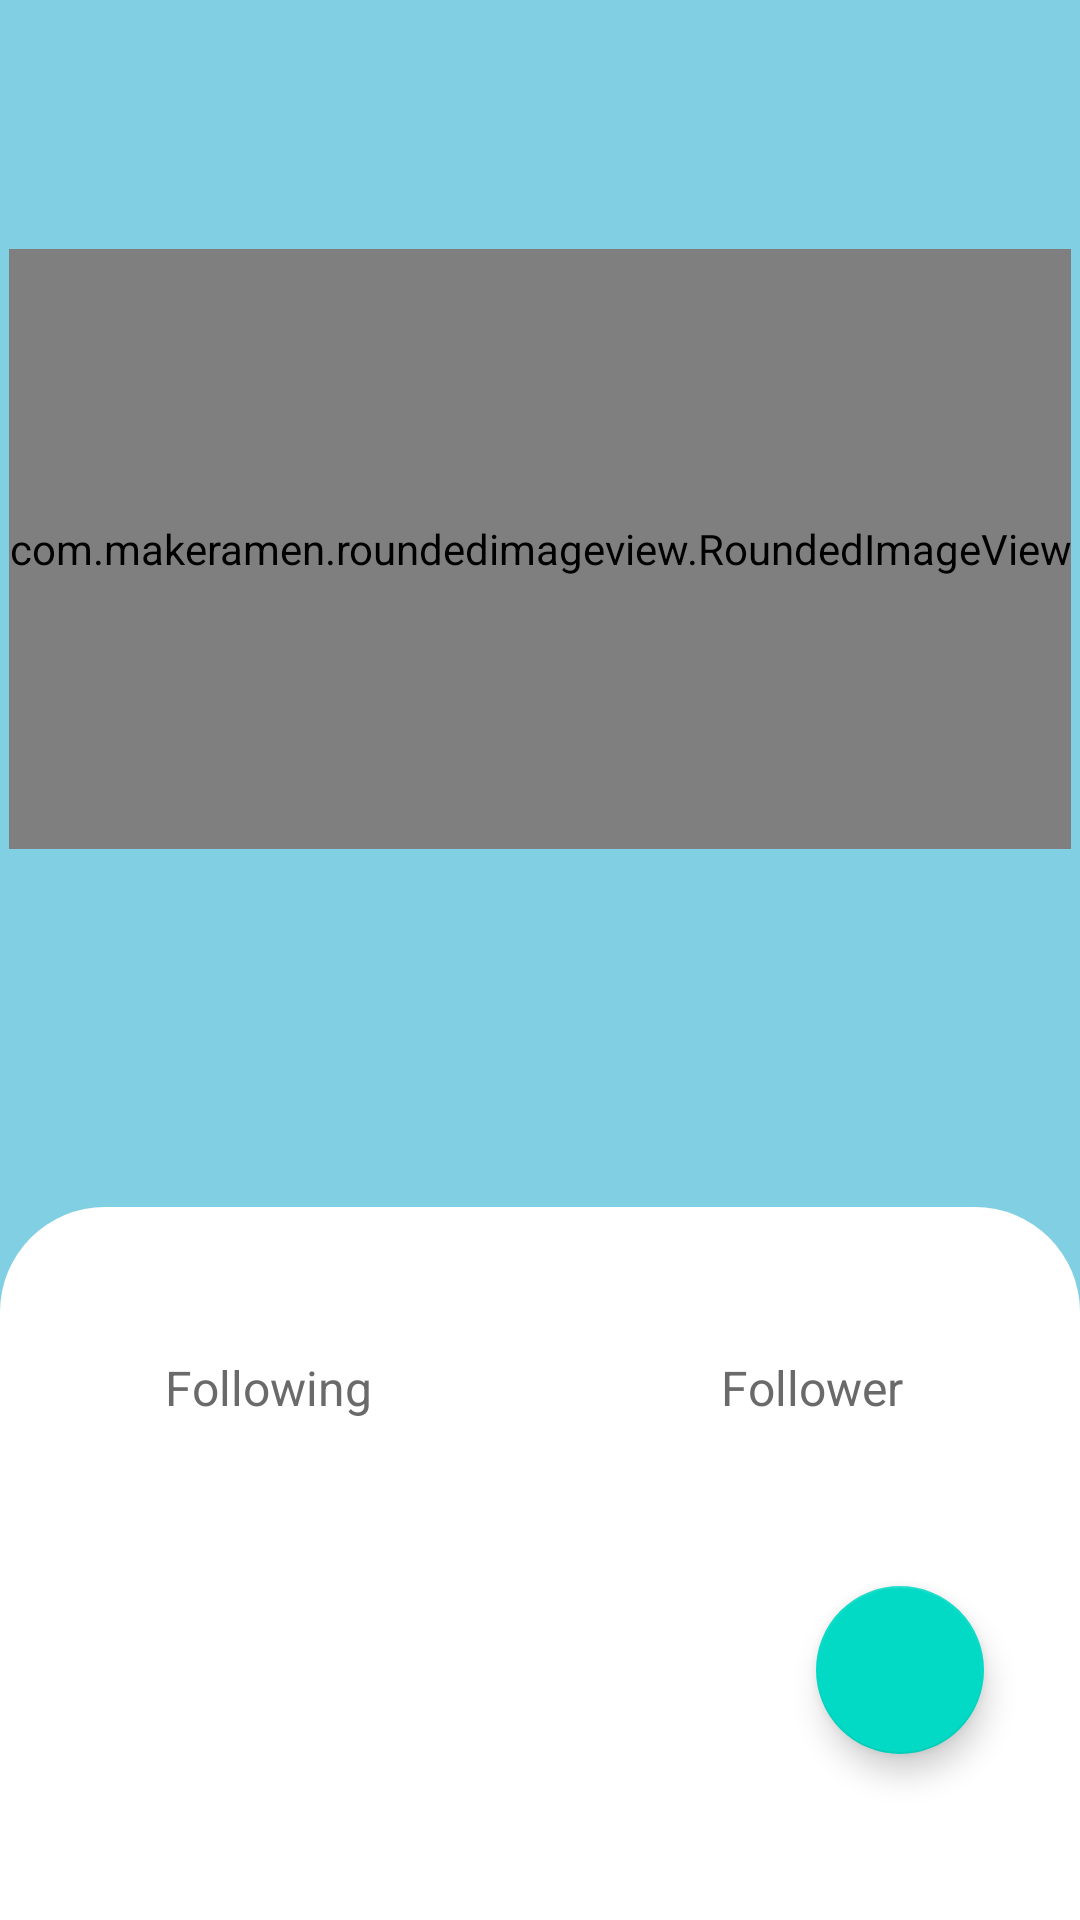

Here is an Android app screen rendered from its layout file. Give the layout XML and the strings, colors and styles it references.
<!-- AndroidManifest.xml: application theme Theme.MovieDatabase -->
<!-- res/layout/fragment_detail_movie2.xml -->
<?xml version="1.0" encoding="utf-8"?>
<androidx.constraintlayout.widget.ConstraintLayout xmlns:android="http://schemas.android.com/apk/res/android"
    android:layout_width="match_parent"
    android:layout_height="match_parent"
    xmlns:app="http://schemas.android.com/apk/res-auto"
    xmlns:tools="http://schemas.android.com/tools"
    android:background="@color/light_blue">

    
    <View
        android:id="@+id/view_background"
        android:layout_width="match_parent"
        android:layout_height="@dimen/dimens_0"
        android:layout_marginTop="@dimen/dimens_16"
        android:background="@drawable/bg_view"
        app:layout_constraintBottom_toBottomOf="parent"
        app:layout_constraintEnd_toEndOf="parent"
        app:layout_constraintHorizontal_bias="0.0"
        app:layout_constraintStart_toStartOf="parent"
        app:layout_constraintTop_toBottomOf="@id/tv_email"
        app:layout_constraintVertical_bias="0.0" />

    
    <ImageButton
        android:id="@+id/ic_back"
        android:layout_width="@dimen/dimens_35"
        android:layout_height="@dimen/dimens_35"
        android:layout_marginStart="@dimen/dimens_16"
        android:layout_marginTop="@dimen/dimens_48"
        android:background="@drawable/bg_backbutton"
        android:scaleType="centerInside"
        android:padding="@dimen/dimens_8"
        app:layout_constraintStart_toStartOf="parent"
        app:layout_constraintTop_toTopOf="parent"
        app:srcCompat="@drawable/ic_back_arrow"
        app:tint="@color/black" />


    
    <com.makeramen.roundedimageview.RoundedImageView
        android:id="@+id/iv_avatar"
        android:layout_width="wrap_content"
        android:layout_height="@dimen/dimens_200"
        android:scaleType="centerCrop"
        app:layout_constraintBottom_toTopOf="@id/view_background"
        app:layout_constraintEnd_toEndOf="parent"
        app:layout_constraintHorizontal_bias="0.498"
        app:layout_constraintStart_toStartOf="parent"
        app:layout_constraintTop_toBottomOf="@+id/ic_back"
        app:layout_constraintVertical_bias="0.0"
        app:riv_corner_radius="@dimen/dimens_12"
        tools:src="@drawable/ic_launcher_background" />

    
    <TextView
        android:id="@+id/tv_user_name"
        android:layout_width="wrap_content"
        android:layout_height="wrap_content"
        android:layout_marginStart="@dimen/dimens_16"
        android:layout_marginTop="16dp"
        android:textColor="@color/black"
        android:textSize="@dimen/font_26"
        app:layout_constraintStart_toStartOf="parent"
        app:layout_constraintTop_toBottomOf="@id/iv_avatar"
        tools:text="@string/username" />

    
    <TextView
        android:id="@+id/tv_email"
        android:layout_width="wrap_content"
        android:layout_height="wrap_content"
        android:layout_marginStart="@dimen/dimens_16"
        android:layout_marginTop="@dimen/dimens_28"
        android:textColor="@color/black"
        android:textSize="@dimen/font_18"
        app:layout_constraintStart_toStartOf="parent"
        app:layout_constraintTop_toBottomOf="@id/tv_user_name"
        tools:text="@string/email" />

    
    <TextView
        android:id="@+id/tv_type"
        android:layout_width="wrap_content"
        android:layout_height="wrap_content"
        android:layout_marginTop="@dimen/dimens_38"
        android:layout_marginEnd="@dimen/dimens_16"
        android:textColor="@color/black"
        android:textSize="@dimen/font_18"
        app:layout_constraintEnd_toEndOf="parent"
        app:layout_constraintTop_toBottomOf="@id/iv_avatar"
        tools:text="@string/user_type" />

    
    <TextView
        android:id="@+id/tv_company"
        android:layout_width="wrap_content"
        android:layout_height="wrap_content"
        android:layout_marginTop="@dimen/dimens_28"
        android:layout_marginEnd="@dimen/dimens_16"
        android:textColor="@color/black"
        android:textSize="@dimen/font_18"
        app:layout_constraintEnd_toEndOf="parent"
        app:layout_constraintTop_toBottomOf="@id/tv_user_name"
        tools:text="@string/company" />

    
    <TextView
        android:id="@+id/tv_user_following"
        android:layout_width="wrap_content"
        android:layout_height="wrap_content"
        android:layout_marginTop="@dimen/dimens_20"
        android:textColor="@color/black"
        android:textSize="@dimen/font_22"
        app:layout_constraintEnd_toStartOf="@id/view_line"
        app:layout_constraintStart_toStartOf="parent"
        app:layout_constraintTop_toTopOf="@id/view_background"
        tools:text="@string/dummy_followings" />

    
    <TextView
        android:id="@+id/tv_following"
        android:layout_width="wrap_content"
        android:layout_height="wrap_content"
        android:text="@string/following"
        android:textColor="@color/text_grey"
        android:textSize="@dimen/font_16"
        app:layout_constraintEnd_toStartOf="@id/view_line"
        app:layout_constraintStart_toStartOf="parent"
        app:layout_constraintTop_toBottomOf="@id/tv_user_following" />

    
    <View
        android:id="@+id/view_line"
        android:layout_width="@dimen/dimens_2"
        android:layout_height="@dimen/dimens_60"
        android:layout_marginTop="@dimen/dimens_20"
        android:background="@drawable/line"
        app:layout_constraintEnd_toEndOf="parent"
        app:layout_constraintStart_toStartOf="parent"
        app:layout_constraintTop_toTopOf="@id/view_background" />

    
    <TextView
        android:id="@+id/tv_user_follower"
        android:layout_width="wrap_content"
        android:layout_height="wrap_content"
        android:layout_marginTop="@dimen/dimens_20"
        android:textColor="@color/black"
        android:textSize="@dimen/font_22"
        app:layout_constraintEnd_toEndOf="parent"
        app:layout_constraintStart_toEndOf="@id/view_line"
        app:layout_constraintTop_toTopOf="@id/view_background"
        tools:text="@string/dummy_followers" />

    
    <TextView
        android:id="@+id/tv_follower"
        android:layout_width="wrap_content"
        android:layout_height="wrap_content"
        android:text="@string/followers"
        android:textColor="@color/text_grey"
        android:textSize="@dimen/font_16"
        app:layout_constraintEnd_toEndOf="parent"
        app:layout_constraintStart_toEndOf="@id/view_line"
        app:layout_constraintTop_toBottomOf="@id/tv_user_follower" />


    
    <ProgressBar
        android:id="@+id/progress_bar"
        style="?android:attr/progressBarStyle"
        android:layout_width="wrap_content"
        android:layout_height="wrap_content"
        android:indeterminateDrawable="@drawable/loading_progress"
        android:visibility="invisible"
        app:layout_constraintBottom_toBottomOf="parent"
        app:layout_constraintLeft_toLeftOf="parent"
        app:layout_constraintRight_toRightOf="parent"
        app:layout_constraintTop_toTopOf="parent" />

    
    <com.google.android.material.floatingactionbutton.FloatingActionButton
        android:id="@+id/floatingActionButton"
        android:layout_width="wrap_content"
        android:layout_height="wrap_content"
        android:layout_marginEnd="@dimen/dimens_32"
        android:clickable="true"
        android:focusable="true"
        app:layout_constraintBottom_toBottomOf="@+id/view_background"
        app:layout_constraintEnd_toEndOf="parent"
        app:layout_constraintTop_toBottomOf="@+id/tv_follower"
        app:srcCompat="@drawable/ic_favorite_off" />


</androidx.constraintlayout.widget.ConstraintLayout>
<!-- resources referenced by this layout -->
<resources>
  <color name="black">#FF000000</color>
  <color name="light_blue">#80CFE3</color>
  <color name="text_grey">#6A6A6A</color>
  <dimen name="dimens_0">0dp</dimen>
  <dimen name="dimens_12">12dp</dimen>
  <dimen name="dimens_16">16dp</dimen>
  <dimen name="dimens_2">2dp</dimen>
  <dimen name="dimens_20">20dp</dimen>
  <dimen name="dimens_200">200dp</dimen>
  <dimen name="dimens_28">28dp</dimen>
  <dimen name="dimens_32">32dp</dimen>
  <dimen name="dimens_35">35dp</dimen>
  <dimen name="dimens_38">38dp</dimen>
  <dimen name="dimens_48">48dp</dimen>
  <dimen name="dimens_60">60dp</dimen>
  <dimen name="dimens_8">8dp</dimen>
  <dimen name="font_16">16sp</dimen>
  <dimen name="font_18">18sp</dimen>
  <dimen name="font_22">22sp</dimen>
  <dimen name="font_26">26sp</dimen>
  <!-- drawable bg_view (drawable) -->
  <?xml version="1.0" encoding="utf-8"?>
  <shape xmlns:android="http://schemas.android.com/apk/res/android"
      android:shape="rectangle">
  
      <solid android:color="@color/white" />
      <corners
          android:topLeftRadius="@dimen/dimens_35"
          android:topRightRadius="@dimen/dimens_35" />
  </shape>
  <string name="company">Company</string>
  <string name="dummy_followers">80</string>
  <string name="dummy_followings">100</string>
  <string name="email">Email</string>
  <string name="followers">Follower</string>
  <string name="following">Following</string>
  <string name="user_type">User Type</string>
  <string name="username">Username</string>
  <style name="Theme.MovieDatabase" parent="Theme.MaterialComponents.DayNight.DarkActionBar">
          
          <item name="colorPrimary">@color/purple_500</item>
          <item name="colorPrimaryVariant">@color/purple_700</item>
          <item name="colorOnPrimary">@color/white</item>
          
          <item name="colorSecondary">@color/teal_200</item>
          <item name="colorSecondaryVariant">@color/teal_700</item>
          <item name="colorOnSecondary">@color/black</item>
          
          <item name="android:statusBarColor">@color/white</item>
          
      </style>
  <color name="white">#FFFFFFFF</color>
  
      // Custom Color
  <color name="purple_500">#FF6200EE</color>
  <color name="purple_700">#FF3700B3</color>
  <color name="teal_200">#FF03DAC5</color>
  <color name="teal_700">#FF018786</color>
</resources>
